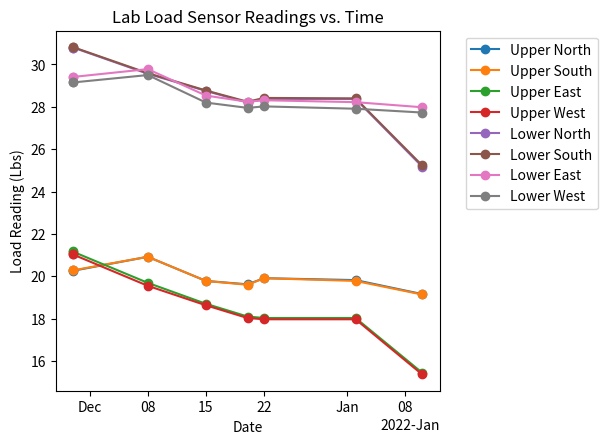

Source code (Python):
import numpy as np
import matplotlib.pyplot as plt
from datetime import datetime
import matplotlib.dates as mdates

# Load Data from Load Sensors in All Locations at all dates. Units: lbs 

# Dates and times 
dates = np.array(['2021-11-29', '2021-11-29', '2021-12-08', '2021-12-15',
                  '2021-12-20', '2021-12-22', '2022-01-02', '2022-01-10'])
dates = [datetime.strptime(val, "%Y-%m-%d") for val in dates]


# U = upper, L = lower, S = south, N = north, E = east, W = west
UN_snsr_rdgs = np.array([20.28, 20.26, 20.92, 19.78, 19.62, 19.91, 19.82,19.16]) 
US_snsr_rdgs = np.array([20.3, 20.28, 20.92, 19.78, 19.6, 19.91, 19.78, 19.14])
UE_snsr_rdgs = np.array([21.19, 21.16, 19.69, 18.7, 18.1, 18.03, 18.03,15.45])
UW_snsr_rdgs = np.array([21.05, 21.03, 19.55, 18.63, 18.03, 17.97, 17.97,15.37])

LN_snsr_rdgs = np.array([30.8, 30.8, 29.56, 28.75, 28.2, 28.37, 28.37, 25.18])
LS_snsr_rdgs = np.array([30.82, 30.82, 29.59, 28.77, 28.24, 28.42, 28.4, 25.24]) 
LE_snsr_rdgs = np.array([29.43, 29.41, 29.78, 28.53, 28.24, 28.31, 28.22, 27.98])
LW_snsr_rdgs = np.array([29.19, 29.15, 29.5, 28.2, 27.95, 28.02, 27.91, 27.73])
snsrs = np.array([UN_snsr_rdgs, US_snsr_rdgs, UE_snsr_rdgs, UW_snsr_rdgs, 
	     LN_snsr_rdgs, LS_snsr_rdgs, LE_snsr_rdgs, LW_snsr_rdgs])

# Plot Data 
fig = plt.figure()
ax = fig.add_axes([0.1, 0.1, 0.6, 0.75])
locator = mdates.AutoDateLocator()
formatter = mdates.ConciseDateFormatter(locator)
ax.xaxis.set_major_locator(locator)
ax.xaxis.set_major_formatter(formatter)

colors = ['#1f77b4','#ff7f0e','#2ca02c','#d62728','#9467bd','#8c564b',
		  '#e377c2','#7f7f7f','#bcbd22','#17becf','#1a55FF']
labels = ['Upper North','Upper South','Upper East','Upper West',
		  'Lower North','Lower South','Lower East','Lower West']
for i in range(len(snsrs)):
	ax.plot(dates, snsrs[i], marker='o', label=labels[i], color=colors[i])

ax.set_ylabel('Load Reading (Lbs)')
ax.set_xlabel('Date')
ax.set_title('Lab Load Sensor Readings vs. Time')
ax.legend(bbox_to_anchor=(1.05, 1), loc='upper left')
plt.show()
#fig.savefig('loadchange_over_time.pdf')



